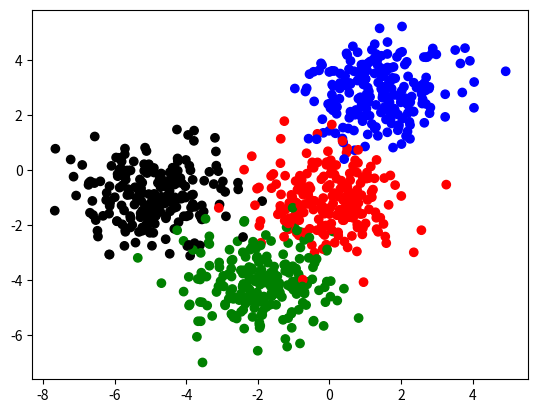

The script that saved this image:
import numpy as np
import matplotlib.pyplot as plt

colors = ["blue", "red", "green", "black"]


def create_cluster(loc, var, num_points, class_index):
    covar_mat = np.identity(len(loc)) * var
    points = np.random.multivariate_normal(loc, covar_mat, num_points)
    class_col = np.full((num_points, 1), class_index)
    points = np.hstack([points, class_col])
    return points


def plot_points(points):
    color_strings = [colors[int(c)] for c in points[:, 2]]
    plt.scatter(points[:, 0], points[:, 1], c=color_strings)
    plt.show()


def get_balanced_data(num_points):
    num_classes = 4
    points_per_class = int(num_points / num_classes)

    cl0 = create_cluster((1.5, 3), 1, points_per_class, 0)
    cl1 = create_cluster((-0, -1), 1, points_per_class, 1)
    cl2 = create_cluster((-2, -4), 1, points_per_class, 2)
    # cl3 = create_cluster((5, -3), 1, int(points_per_class / 2), 2)
    # cl4 = create_cluster((-5, -1), 1, points_per_class, 3)
    cl4 = create_cluster((-5, -1), 1, points_per_class, 3)
    data = np.vstack([cl0, cl1, cl2, cl4])

    return data


def get_skewed_data(num_points):

    cl0 = create_cluster((1.5, 3), 1, int(num_points*0.5), 0)
    cl1 = create_cluster((-0, -1), 1, int(num_points*0.2), 1)
    cl2 = create_cluster((-2, -4), 1, int(num_points*0.2), 2)
    # cl3 = create_cluster((5, -3), 1, int(points_per_class / 2), 2)
    # cl4 = create_cluster((-5, -1), 1, points_per_class, 3)
    cl4 = create_cluster((-5, -1), 1, int(num_points*0.1), 3)
    data = np.vstack([cl0, cl1, cl2, cl4])

    return data


def get_data(dataset_name):
    num_points = 1200

    if dataset_name == "Balanced":
        data = get_balanced_data(num_points)
    elif dataset_name == "Skewed":
        data = get_skewed_data(num_points)
    else:
        print("Dataset name should be Balanced or Skewed")
        return None

    np.random.shuffle(data)
    train_size = int(num_points * 0.7)
    train = data[:train_size]
    val = data[train_size:]

    return train, val


def split_data(train, val):
    X_train = train[:, 0:-1]
    y_train = train[:, -1]

    X_val = val[:, 0:-1]
    y_val = val[:, -1]

    return X_train, y_train, X_val, y_val


def get_random_batch(data, n):
    return data[:n]


def plot_data():
    train, val = get_data("Balanced")
    # X_train, y_train, X_val, y_val = get_data()
    plot_points(train)


if __name__ == '__main__':
    plot_data()
